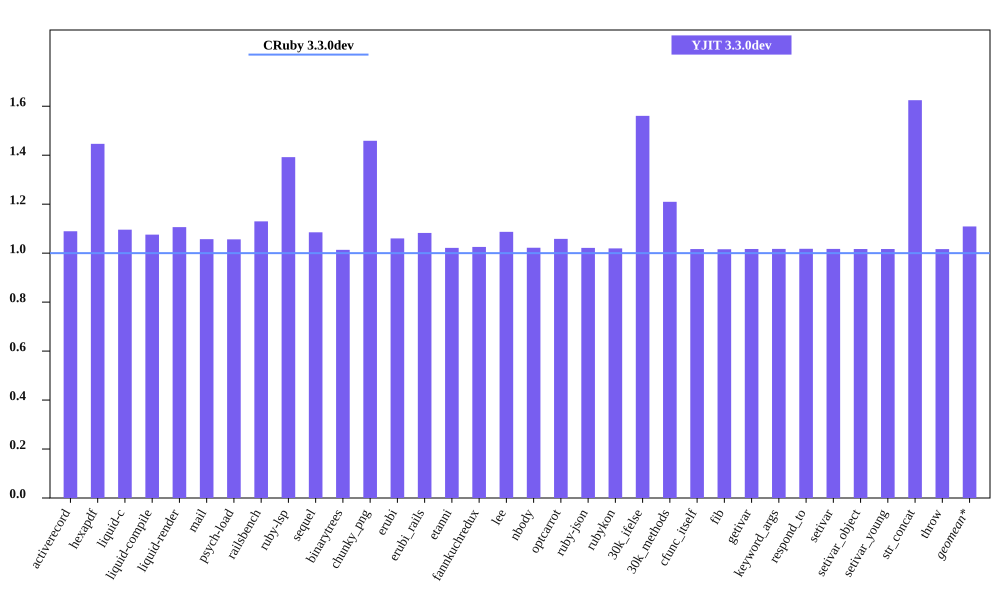

The file beside this chart, header and first rows:
bench, CRuby 3.3.0dev mem (MiB), YJIT 3.3.0dev mem (MiB), Inline Code, Outlined Code, YJIT Mem overhead
activerecord, 58, 63.18, 1, 1
hexapdf, 222.2, 321.3, 2, 2
liquid-c, 39.94, 43.77, 1, 1
liquid-compile, 36.78, 39.56, 1, 1
liquid-render, 38.79, 42.91, 1, 1
mail, 48.3, 51.06, 1, 1
psych-load, 37.54, 39.65, 1, 1
railsbench, 110.6, 125, 3, 2
ruby-lsp, 91.85, 127.9, 5, 5
sequel, 40.45, 43.89, 1, 1
binarytrees, 29.78, 30.18, 1, 1
chunky_png, 46.84, 68.33, 1, 1
erubi, 32.63, 34.59, 1, 1
erubi_rails, 91.88, 99.46, 2, 2
etanni, 27.42, 28.01, 1, 1
fannkuchredux, 24.03, 24.64, 1, 1
lee, 34.62, 37.63, 1, 1
nbody, 23.89, 24.42, 1, 1
optcarrot, 62.32, 65.95, 1, 1
ruby-json, 25.11, 25.65, 1, 1
rubykon, 251.7, 256.6, 1, 1
30k_ifelse, 65.57, 102.3, 6, 5
30k_methods, 56.2, 67.98, 2, 2
cfunc_itself, 23.88, 24.28, 1, 1
fib, 23.88, 24.26, 1, 1
getivar, 23.95, 24.35, 1, 1
keyword_args, 23.88, 24.29, 1, 1
respond_to, 23.95, 24.38, 1, 1
setivar, 23.95, 24.36, 1, 1
setivar_object, 23.88, 24.29, 1, 1
setivar_young, 23.88, 24.29, 1, 1
str_concat, 50.14, 81.45, 1, 1
throw, 23.94, 24.34, 1, 1
